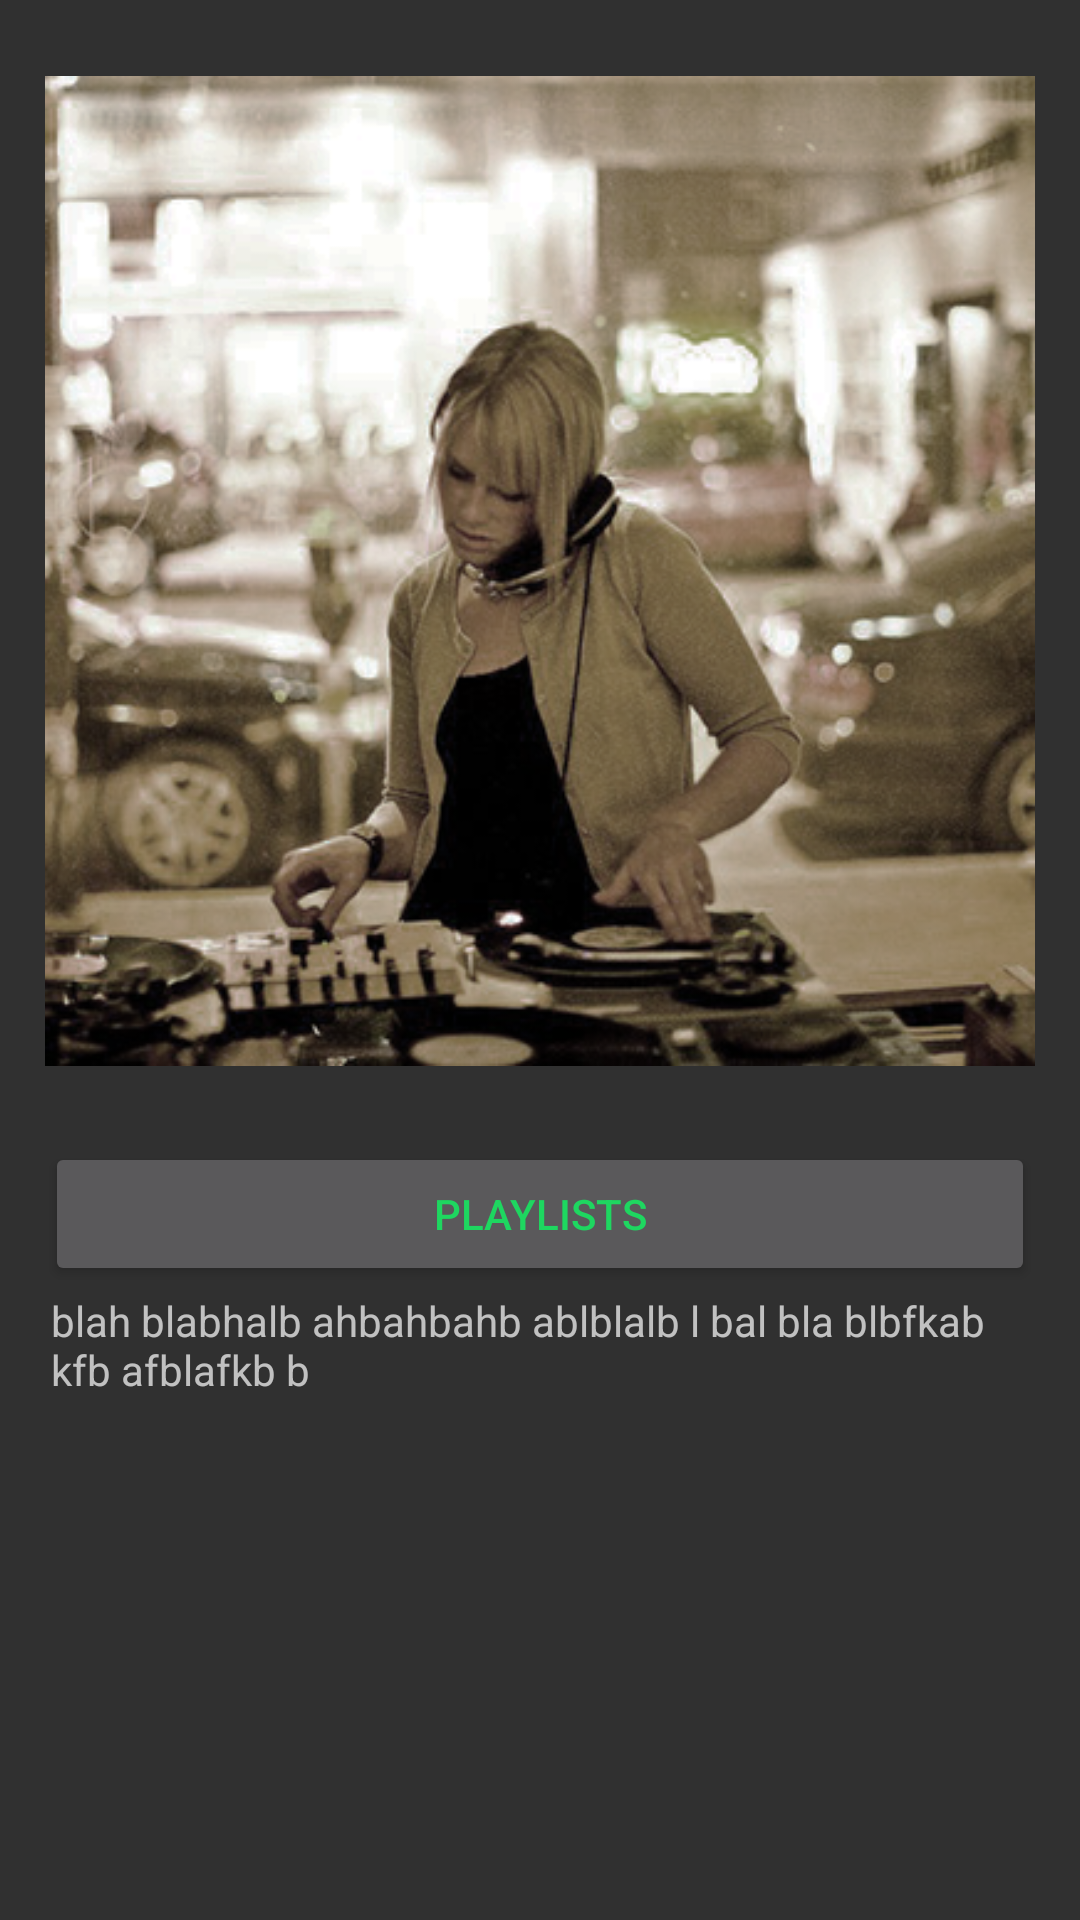

Here is an Android app screen rendered from its layout file. Give the layout XML and the strings, colors and styles it references.
<!-- AndroidManifest.xml: application theme BetterfyTheme.Spotify -->
<!-- res/layout/activity_main_item.xml -->
<?xml version="1.0" encoding="utf-8"?>
<LinearLayout
    xmlns:android="http://schemas.android.com/apk/res/android"
    android:orientation="vertical"
    android:layout_width="match_parent"
    android:layout_height="wrap_content"
    android:gravity="top|center_horizontal"
    android:layout_margin="10dp"
    android:showDividers="middle|beginning|end|none"
    android:measureWithLargestChild="false"
    android:background="@drawable/spotify_button_withclick_colors">

    <ImageView
        android:layout_width="wrap_content"
        android:layout_height="wrap_content"
        android:src="@drawable/betterfy_playlists_001"
        android:layout_marginLeft="15dp"
        android:layout_marginRight="15dp"
        android:layout_marginBottom="-10dp"
        android:layout_marginTop="-10dp" />

    <Button
        android:id="@+id/playlist_button"
        android:layout_width="match_parent"
        android:layout_height="wrap_content"
        android:text = "@string/main_playlist_button"
        android:textColor="@color/spotifyGreen"
        android:layout_marginLeft="15dp"
        android:layout_marginRight="15dp" />

    <TextView
        android:id="@+id/playlist_text"
        android:layout_width="match_parent"
        android:layout_height="wrap_content"
        android:text="blah blabhalb ahbahbahb ablblalb l bal bla blbfkab kfb afblafkb b"
        android:padding="2dp"
        android:layout_marginLeft="15dp"
        android:layout_marginRight="15dp" />

</LinearLayout>
<!-- resources referenced by this layout -->
<resources>
  <color name="spotifyGreen">#1ED760</color>
  <!-- drawable betterfy_playlists_001: png bitmap (drawable, 269128 bytes) -->
  <string name="main_playlist_button">Playlists</string>
  <style name="BetterfyTheme.Spotify" parent="Theme.AppCompat">
          <item name="colorAccent">@color/spotifyGreen</item>
          <item name="actionBarStyle">@style/BetterfyTheme.ActionBar.Spotify</item>
      </style>
  <style name="BetterfyTheme.ActionBar.Spotify" parent="@style/Widget.AppCompat.ActionBar.Solid">
          <item name="titleTextStyle">@style/BetterfyTheme.ActionBar.TextColor_spotify</item>
      </style>
  <style name="BetterfyTheme.ActionBar.TextColor_spotify" parent="@style/TextAppearance.AppCompat.Widget.ActionBar.Title">
          <item name="android:textColor">@color/spotifyGreen</item>
      </style>
</resources>
